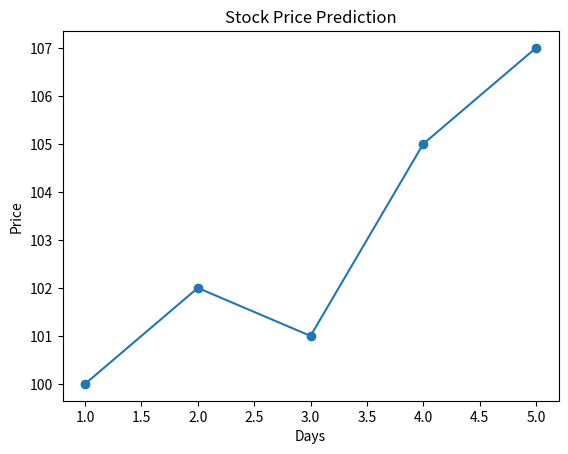

Write Python code to recreate this figure.
import pandas as pd
import matplotlib.pyplot as plt

# Sample stock data
days = [1, 2, 3, 4, 5]
prices = [100, 102, 101, 105, 107]

# Create DataFrame
df = pd.DataFrame({"Day": days, "Price": prices})

# Prediction using average
prediction = df["Price"].mean()

print("Predicted Next Day Price:", prediction)

# Plot graph
plt.plot(days, prices, marker='o')
plt.title("Stock Price Prediction")
plt.xlabel("Days")
plt.ylabel("Price")
plt.show()
